Labelled photos from "data", an image-classification folder in zhu913104/transfer-learning. The possible labels are: dingo, shiba inu.

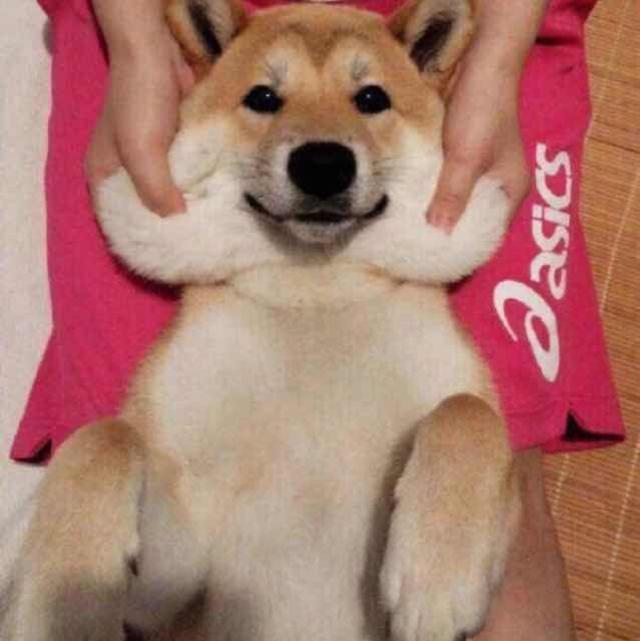
Label: shiba inu

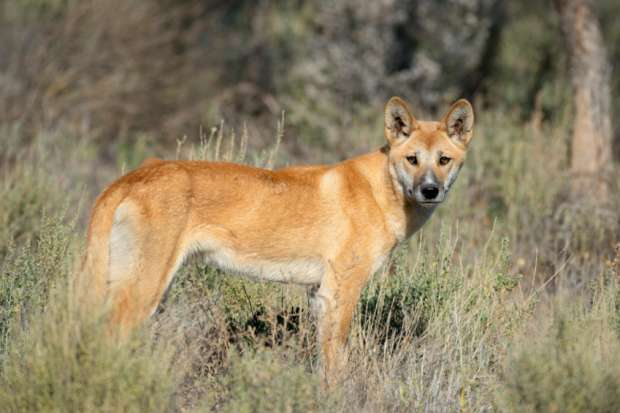
Label: dingo

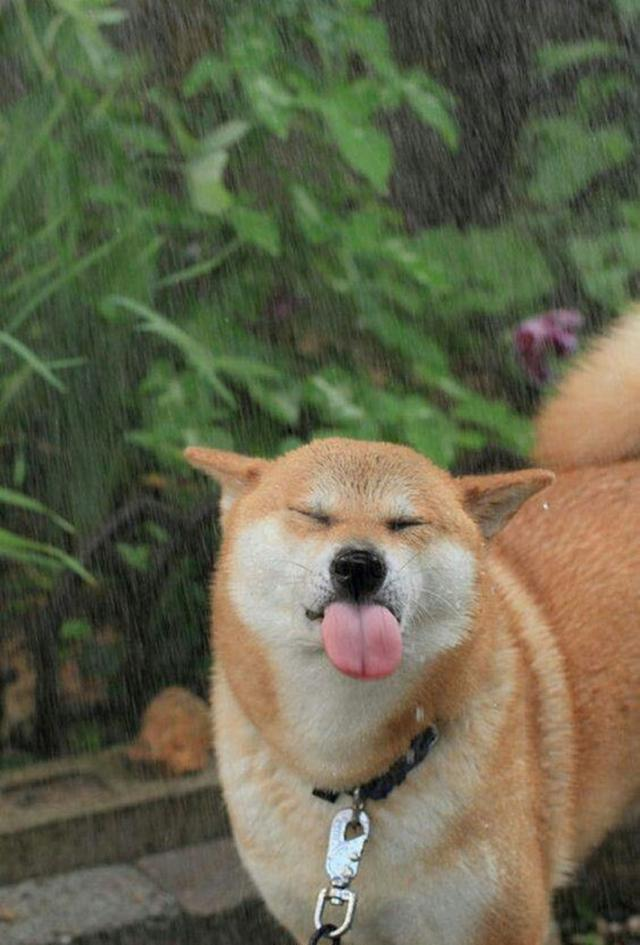
Label: shiba inu

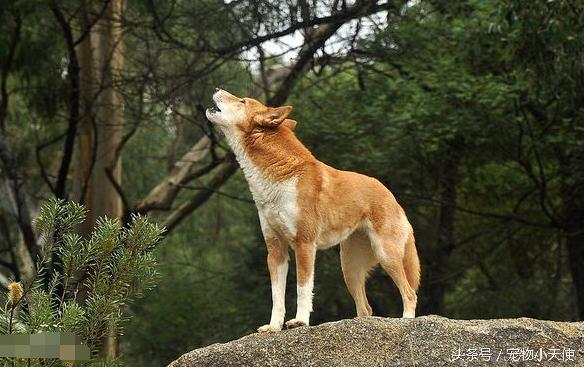
Label: dingo

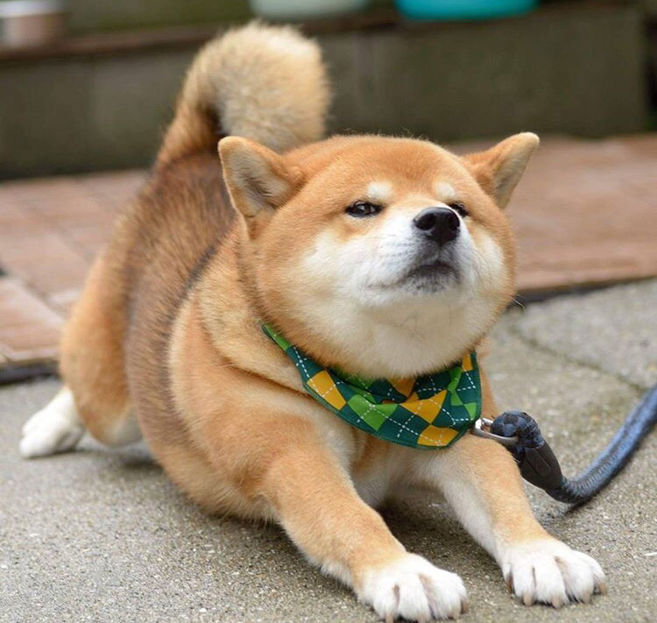
Label: shiba inu

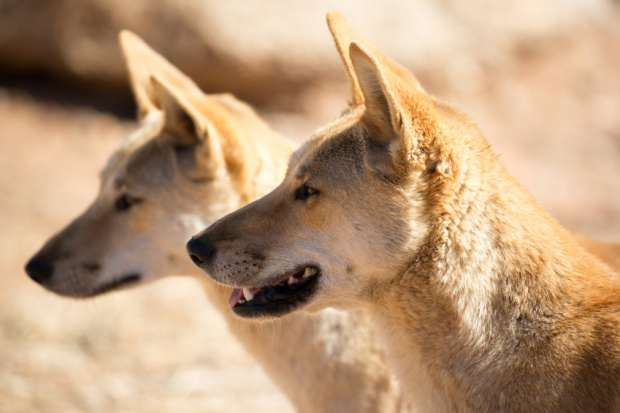
Label: dingo
